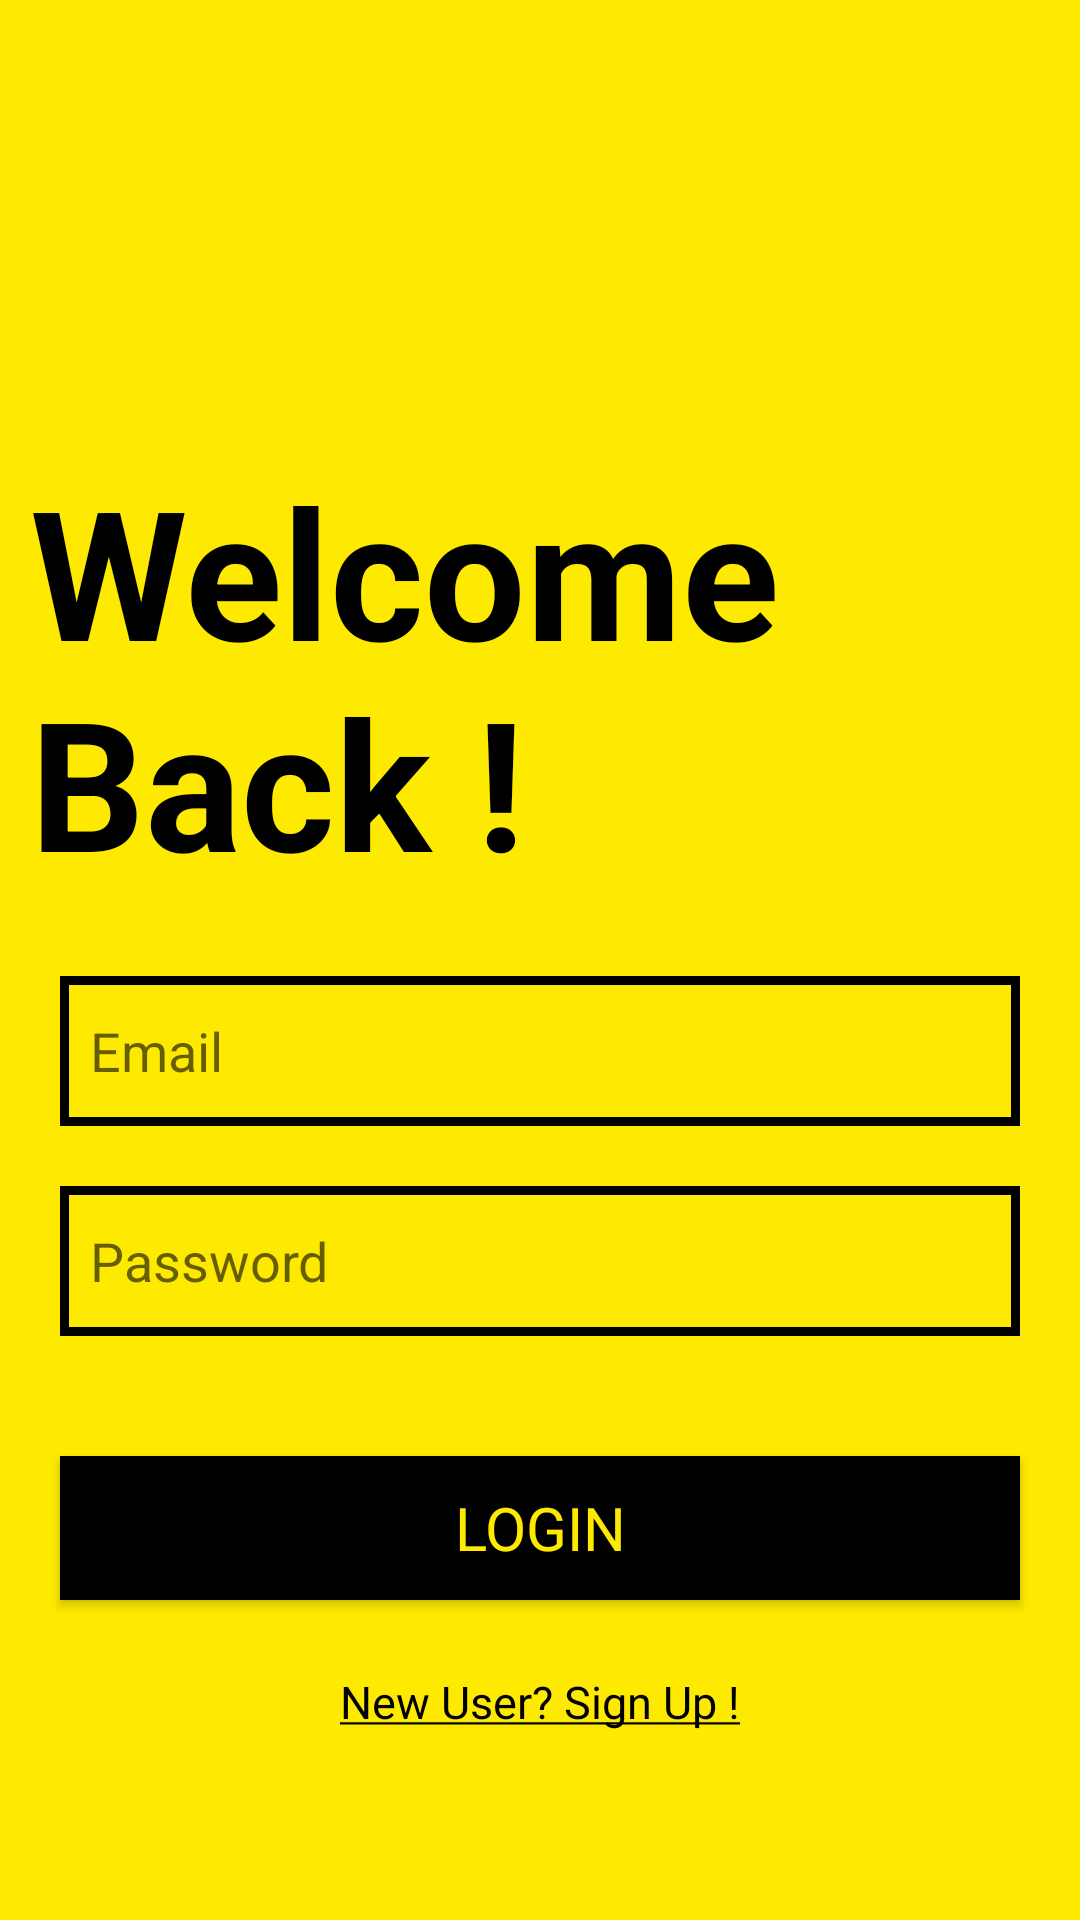

Reconstruct the res/layout file that produces this screen, plus the resources it refers to.
<!-- AndroidManifest.xml: application theme Theme.ChatApp -->
<!-- res/layout/activity_login.xml -->
<?xml version="1.0" encoding="utf-8"?>
<RelativeLayout xmlns:android="http://schemas.android.com/apk/res/android"
    xmlns:app="http://schemas.android.com/apk/res-auto"
    xmlns:tools="http://schemas.android.com/tools"
    android:layout_width="match_parent"
    android:layout_height="match_parent"
    android:background="@color/colorPrimary"
    tools:context=".Login">

    <TextView
        android:id="@+id/welcome"
        android:layout_width="wrap_content"
        android:layout_height="wrap_content"
        android:text="Welcome Back !"
        android:textSize="60dp"
        android:textStyle="bold"
        android:fontFamily="sans-serif-condensed"
        android:layout_marginTop="150dp"
        android:layout_marginStart="10dp"
        android:textColor="#000000"/>
    <EditText
        android:id="@+id/edt_email"
        android:layout_below="@+id/welcome"
        android:layout_width="match_parent"
        android:background="@drawable/edt_background"
        android:height="50dp"
        android:layout_height="wrap_content"
        android:layout_marginTop="25dp"
        android:paddingLeft="10dp"
        android:hint="Email"
        android:layout_marginLeft="20dp"
        android:layout_marginRight="20dp"
        />

    <EditText
        android:id="@+id/edt_password"
        android:layout_width="match_parent"
        android:layout_height="wrap_content"
        android:layout_below="@+id/edt_email"
        android:paddingLeft="10dp"
        android:background="@drawable/edt_background"
        android:minHeight="50dp"
        android:layout_marginTop="20dp"
        android:hint="Password"
        android:inputType="textPassword"
        android:layout_marginLeft="20dp"
        android:layout_marginRight="20dp"
        />
    <Button
        android:id="@+id/btn_login"
        android:layout_width="match_parent"
        android:layout_height="wrap_content"
        android:text="Login"
        android:background="#000000"
        android:textColor="@color/colorPrimary"
        android:layout_centerHorizontal="true"
        android:textSize="20sp"
        android:layout_below="@+id/edt_password"
        android:layout_marginTop="40dp"
        android:layout_marginStart="20dp"
        android:layout_marginEnd="20dp"/>
    <Button
        android:id="@+id/btn_signup"
        android:layout_width="150dp"
        android:layout_height="wrap_content"
        android:text="@string/new_user"
        style="@style/Widget.MaterialComponents.Button.TextButton"
        android:textColor="@color/black"
        android:layout_centerHorizontal="true"
        android:textSize="15sp"
        android:layout_below="@+id/btn_login"
        android:layout_marginTop="10dp"/>

</RelativeLayout>
<!-- resources referenced by this layout -->
<resources>
  <color name="black">#FF000000</color>
  <color name="colorPrimary">#FEEA00</color>
  <!-- drawable edt_background (drawable) -->
  <?xml version="1.0" encoding="utf-8"?>
  <shape xmlns:android="http://schemas.android.com/apk/res/android">
  
      <stroke android:color="@color/black" android:width="3dp"></stroke>
  </shape>
  <string name="new_user" translatable="false" tools:ignore="ExtraTranslation"><u>New User? Sign Up !</u></string>
  <style name="Theme.ChatApp" parent="Theme.AppCompat.Light">
          <item name="fontFamily">@font/slabo</item>
          
          <item name="colorPrimary">@color/colorPrimary</item>
          <item name="colorPrimaryVariant">@color/colorAccent</item>
          <item name="colorOnPrimary">@color/white</item>
          
          <item name="colorSecondary">@color/teal_200</item>
          <item name="colorSecondaryVariant">@color/teal_700</item>
          <item name="colorOnSecondary">@color/black</item>
          
          <item name="android:statusBarColor" tools:targetApi="l">@color/colorPrimary</item>
  
          
  
      </style>
  <color name="colorAccent">#03DAC5</color>
  <color name="white">#FFFFFFFF</color>
  <color name="teal_200">#FF03DAC5</color>
  <color name="teal_700">#FF018786</color>
</resources>
